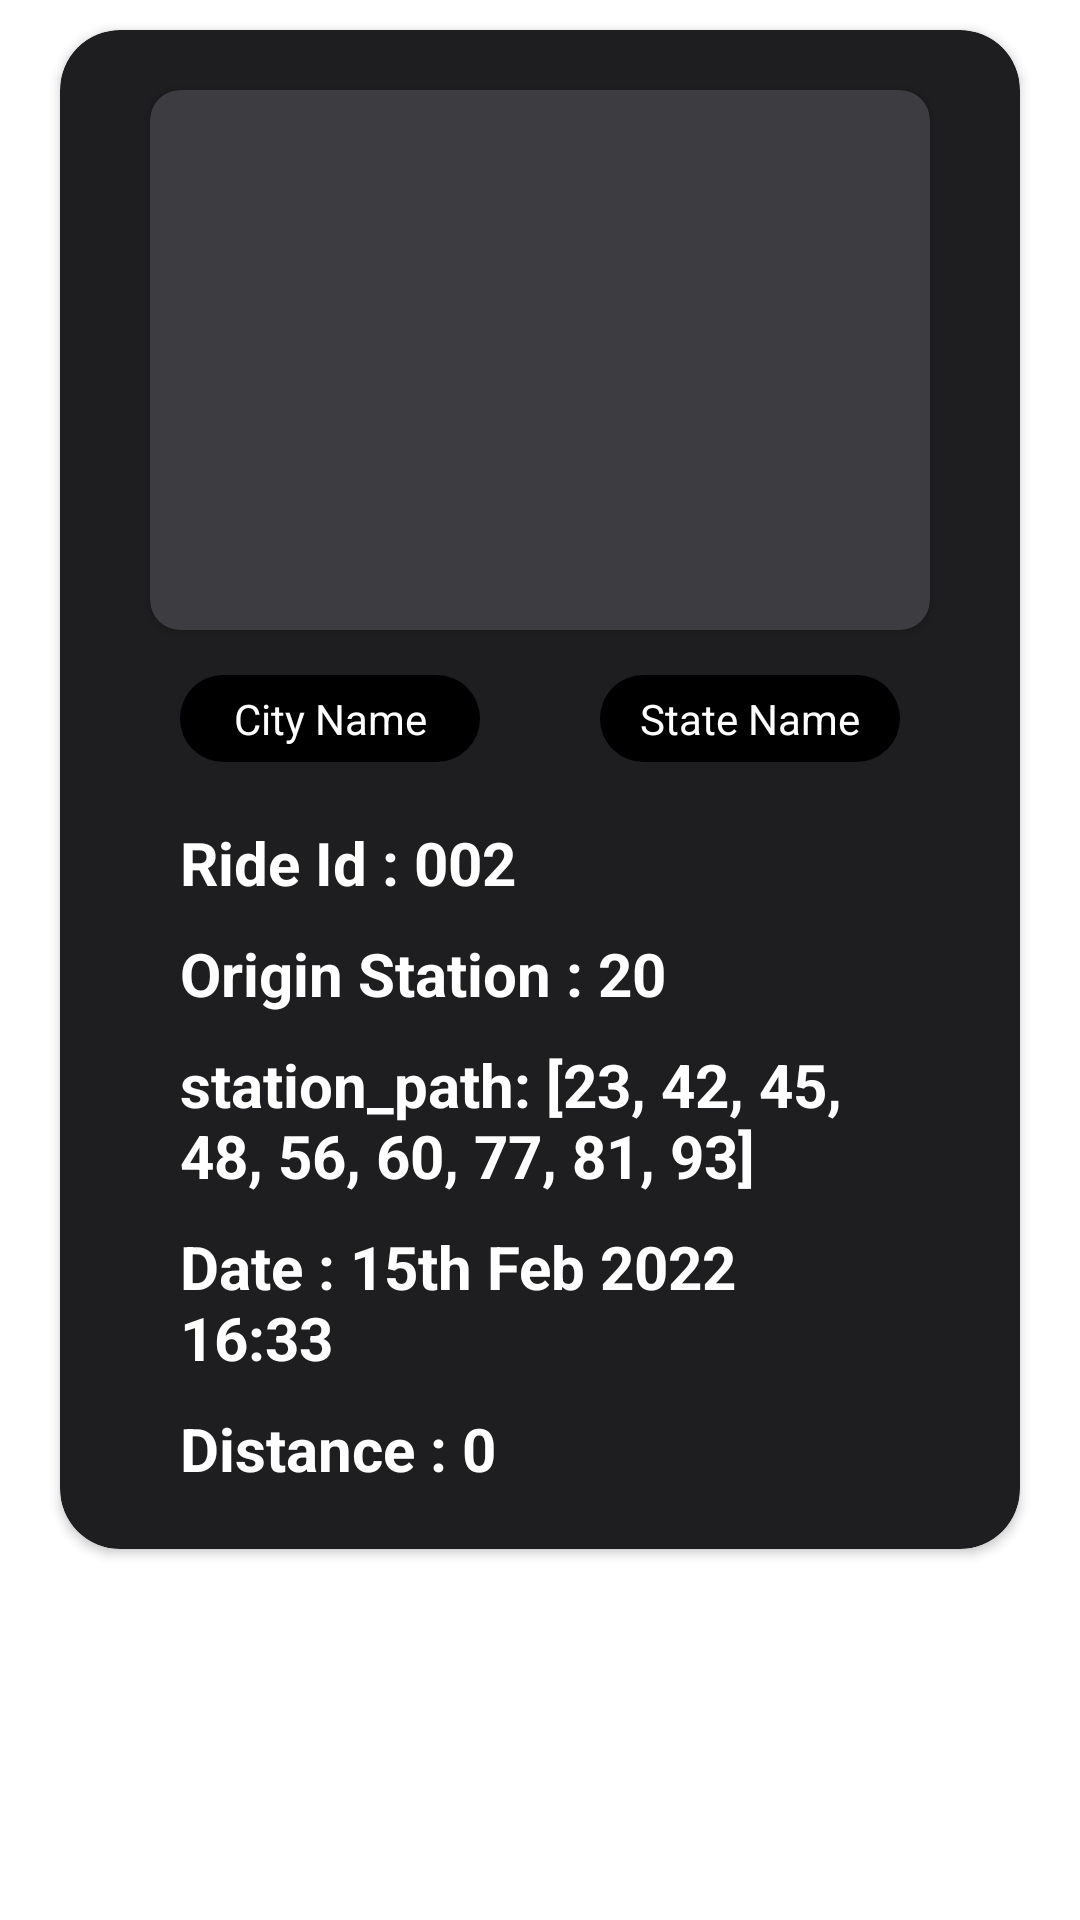

This screen was rendered from an Android layout file. Write that file and the resources it references.
<!-- AndroidManifest.xml: application theme Theme.Edvora_Assignment -->
<!-- res/layout/single_row_rides.xml -->
<?xml version="1.0" encoding="utf-8"?>
<RelativeLayout xmlns:android="http://schemas.android.com/apk/res/android"
    xmlns:app="http://schemas.android.com/apk/res-auto"
    android:layout_width="match_parent"
    android:layout_height="wrap_content">


    <androidx.cardview.widget.CardView
        android:layout_width="wrap_content"
        android:layout_height="wrap_content"
        android:layout_marginStart="20dp"
        android:layout_marginTop="10dp"
        android:layout_marginEnd="20dp"
        android:elevation="20dp"
        app:cardBackgroundColor="#1E1E20"
        app:cardCornerRadius="20dp">


        <RelativeLayout
            android:layout_width="match_parent"
            android:layout_height="wrap_content">

            <androidx.cardview.widget.CardView
                android:id="@+id/image_card"
                android:layout_width="match_parent"
                android:layout_height="180dp"
                android:layout_marginStart="30dp"
                android:layout_marginTop="20dp"
                android:layout_marginEnd="30dp"
                app:cardBackgroundColor="@color/light_black"
                app:cardCornerRadius="10dp">

                <ImageView
                    android:id="@+id/map_picture"
                    android:layout_width="match_parent"
                    android:layout_height="match_parent"
                    android:scaleType="fitXY">
                </ImageView>

            </androidx.cardview.widget.CardView>

            <TextView
                android:id="@+id/city_name"
                android:layout_width="100dp"
                android:layout_height="wrap_content"
                android:layout_below="@+id/image_card"
                android:layout_marginStart="40dp"
                android:layout_marginTop="15dp"
                android:background="@drawable/background_city_state"
                android:gravity="center"
                android:paddingStart="5dp"
                android:paddingTop="5dp"
                android:paddingEnd="5dp"
                android:paddingBottom="5dp"
                android:text="@string/city_name"
                android:textColor="@color/white">

            </TextView>

            <TextView
                android:id="@+id/state_name"
                android:layout_width="100dp"
                android:layout_height="wrap_content"
                android:layout_below="@+id/image_card"
                android:layout_alignParentEnd="true"
                android:layout_marginTop="15dp"
                android:layout_marginEnd="40dp"
                android:background="@drawable/background_city_state"
                android:gravity="center"
                android:paddingStart="5dp"
                android:paddingTop="5dp"
                android:paddingEnd="5dp"
                android:paddingBottom="5dp"
                android:text="@string/state_name"
                android:textColor="@color/white">

            </TextView>


            <TextView
                android:id="@+id/ride_no"
                android:layout_width="match_parent"
                android:layout_height="wrap_content"
                android:layout_below="@id/city_name"
                android:layout_marginStart="40dp"
                android:layout_marginTop="20dp"
                android:layout_marginEnd="40dp"
                android:text="@string/ride_id_002"
                android:textColor="@color/white"
                android:textSize="20sp"
                android:textStyle="bold"

                >

            </TextView>


            <TextView
                android:id="@+id/origin_station"
                android:layout_width="match_parent"
                android:layout_height="wrap_content"
                android:layout_below="@id/ride_no"
                android:layout_marginStart="40dp"
                android:layout_marginTop="10dp"
                android:layout_marginEnd="40dp"
                android:text="@string/origin_station_20"
                android:textColor="@color/white"
                android:textSize="20sp"
                android:textStyle="bold"

                >

            </TextView>

            <TextView
                android:id="@+id/station_path"
                android:layout_width="match_parent"
                android:layout_height="wrap_content"
                android:layout_below="@id/origin_station"
                android:layout_marginStart="40dp"
                android:layout_marginTop="10dp"
                android:layout_marginEnd="40dp"
                android:text="@string/station_path_23_42_45_48_56_60_77_81_93"
                android:textColor="@color/white"
                android:textSize="20sp"
                android:textStyle="bold"

                >

            </TextView>


            <TextView
                android:id="@+id/date"
                android:layout_width="match_parent"
                android:layout_height="wrap_content"
                android:layout_below="@id/station_path"
                android:layout_marginStart="40dp"
                android:layout_marginTop="10dp"
                android:layout_marginEnd="40dp"
                android:text="@string/date_15th_feb_2022_16_33"
                android:textColor="@color/white"
                android:textSize="20sp"
                android:textStyle="bold"

                >

            </TextView>


            <TextView
                android:id="@+id/distance"
                android:layout_width="match_parent"
                android:layout_height="wrap_content"
                android:layout_below="@id/date"
                android:layout_marginStart="40dp"
                android:layout_marginTop="10dp"
                android:layout_marginEnd="40dp"
                android:layout_marginBottom="20dp"
                android:text="@string/distance_0"
                android:textColor="@color/white"
                android:textSize="20sp"
                android:textStyle="bold"

                >

            </TextView>


        </RelativeLayout>

    </androidx.cardview.widget.CardView>


</RelativeLayout>
<!-- resources referenced by this layout -->
<resources>
  <color name="light_black">#3D3C41</color>
  <color name="white">#FFFFFFFF</color>
  <!-- drawable background_city_state (drawable) -->
  <?xml version="1.0" encoding="utf-8"?>
  <layer-list xmlns:android="http://schemas.android.com/apk/res/android" >
      <item>
          <shape
              android:shape="rectangle">
              <corners android:radius="30dp"> </corners>
              <solid android:color="@color/black"> </solid>
          </shape>
      </item>
  
  
  </layer-list>
  <string name="city_name">City Name</string>
  <string name="date_15th_feb_2022_16_33">Date : 15th Feb 2022 16:33</string>
  <string name="distance_0">Distance : 0</string>
  <string name="origin_station_20">Origin Station : 20</string>
  <string name="ride_id_002">Ride Id : 002</string>
  <string name="state_name">State Name</string>
  <string name="station_path_23_42_45_48_56_60_77_81_93">station_path: [23, 42, 45, 48, 56, 60, 77, 81, 93]</string>
  <style name="Theme.Edvora_Assignment" parent="Theme.MaterialComponents.DayNight.NoActionBar">
  
  
          
          <item name="colorPrimary">@color/light_black</item>
          <item name="colorPrimaryVariant">@color/black</item>
          <item name="colorOnPrimary">@color/white</item>
          
          <item name="colorSecondary">@color/teal_200</item>
          <item name="colorSecondaryVariant">@color/teal_700</item>
          <item name="colorOnSecondary">@color/black</item>
          
          <item name="android:statusBarColor" tools:targetApi="l">?attr/colorPrimaryVariant</item>
          
      </style>
  <color name="black">#FF000000</color>
  <color name="teal_200">#FF03DAC5</color>
  <color name="teal_700">#FF018786</color>
</resources>
